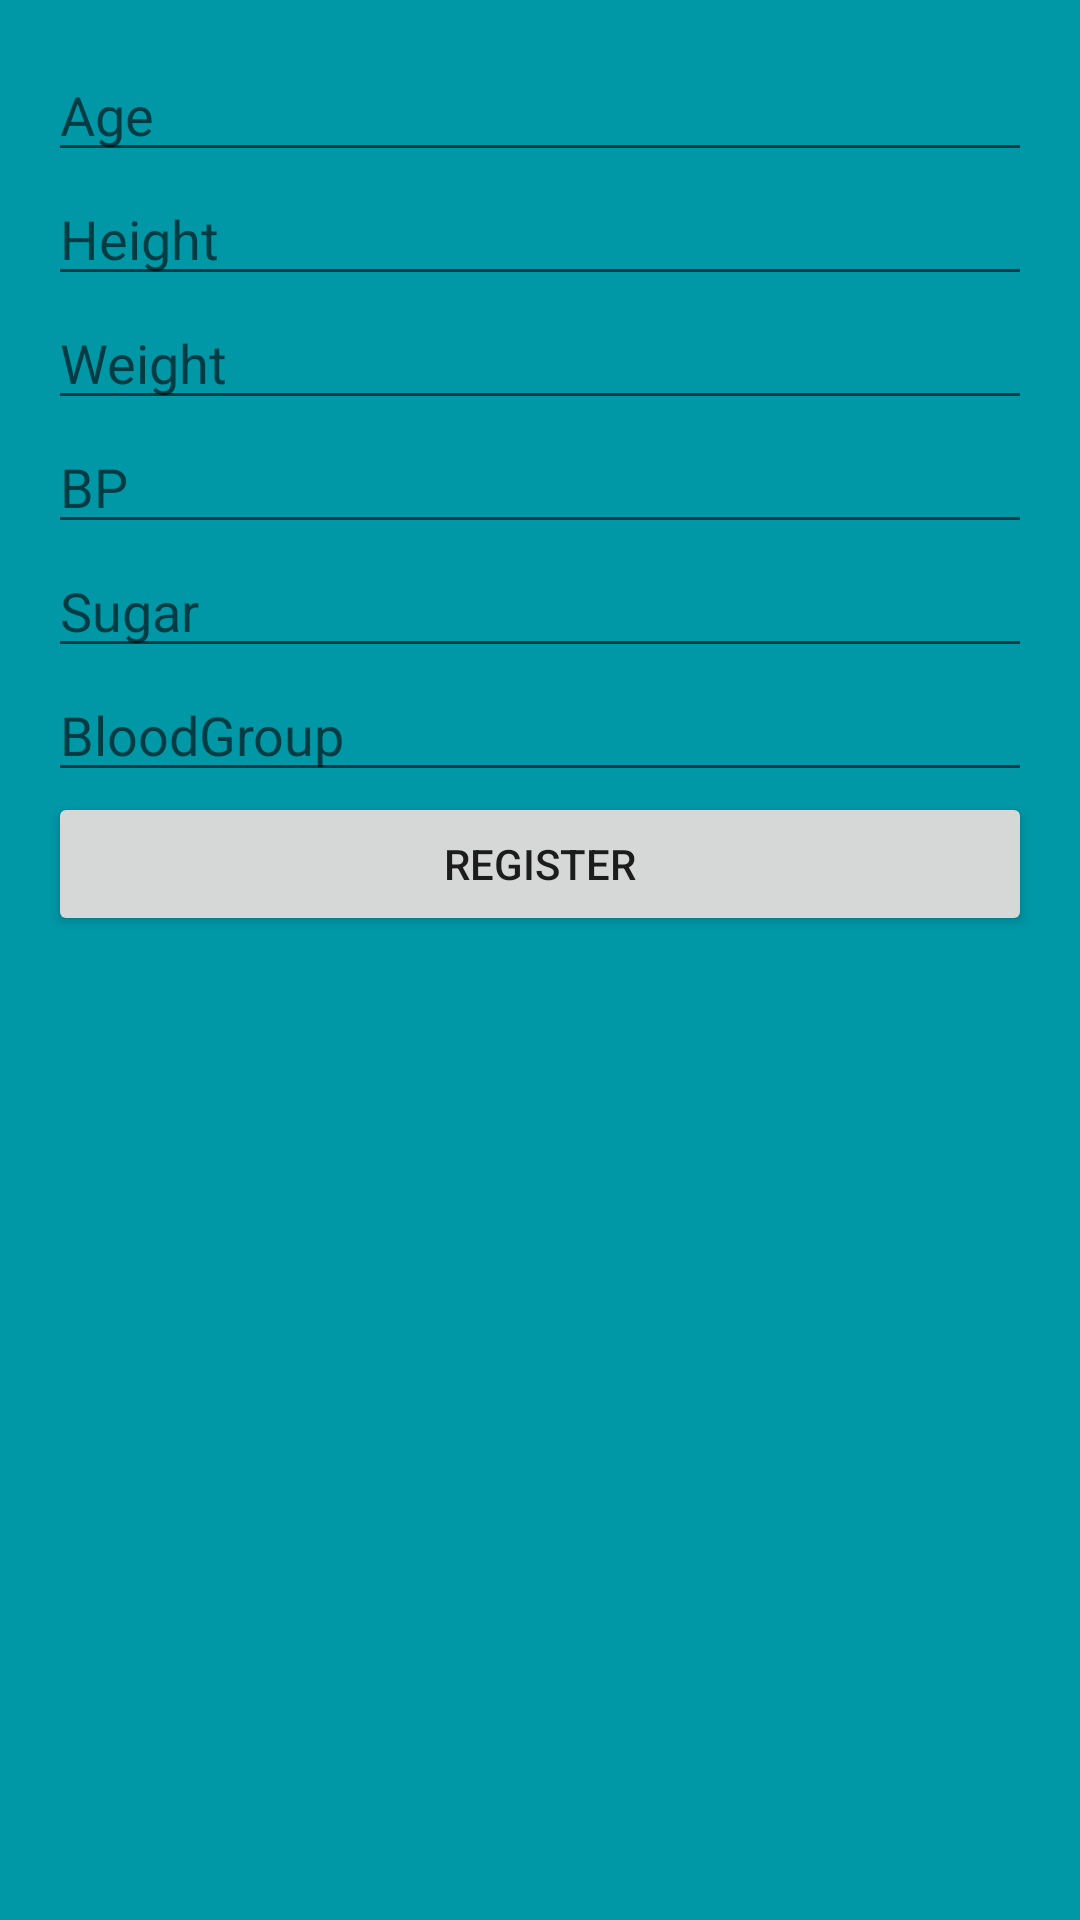

Write the Android layout XML for this screen, with the resource values it uses.
<!-- AndroidManifest.xml: application theme AppTheme -->
<!-- res/layout/activity_medregpat.xml -->
<?xml version="1.0" encoding="utf-8"?>
<android.support.design.widget.CoordinatorLayout xmlns:android="http://schemas.android.com/apk/res/android"
    xmlns:app="http://schemas.android.com/apk/res-auto"
    xmlns:tools="http://schemas.android.com/tools"
    android:layout_width="match_parent"
    android:layout_height="match_parent"
    android:fitsSystemWindows="true"
    tools:context="com.epc.project.Registration">

    <LinearLayout
        android:layout_width="fill_parent"
        android:layout_height="fill_parent"
        android:background="@color/colorPrimaryDark"
        android:orientation="vertical"
        android:padding="@dimen/activity_horizontal_margin">

        <EditText
            android:id="@+id/age"
            android:layout_width="match_parent"
            android:layout_height="wrap_content"
            android:ems="10"
            android:hint="Age"
            android:inputType="number" />

        <EditText
            android:id="@+id/height"
            android:layout_width="match_parent"
            android:layout_height="wrap_content"
            android:ems="10"
            android:hint="Height"
            android:inputType="number" />

        <EditText
            android:id="@+id/weight"
            android:layout_width="match_parent"
            android:layout_height="wrap_content"
            android:ems="10"
            android:hint="Weight"
            android:inputType="number" />

        <EditText
            android:id="@+id/pressure"
            android:layout_width="match_parent"
            android:layout_height="wrap_content"
            android:ems="10"
            android:hint="BP"
            android:inputType="number" />

        <EditText
            android:id="@+id/sugar"
            android:layout_width="match_parent"
            android:layout_height="wrap_content"
            android:ems="10"
            android:hint="Sugar"
            android:inputType="number" />

        <EditText
            android:id="@+id/bloodgroup"
            android:layout_width="match_parent"
            android:layout_height="wrap_content"
            android:ems="10"
            android:hint="BloodGroup"
            android:inputType="textPersonName" />

        <Button
            android:id="@+id/submit_button"
            android:layout_width="match_parent"
            android:layout_height="wrap_content"
            android:layout_gravity="center_horizontal"
            android:text="Register" />

    </LinearLayout>

</android.support.design.widget.CoordinatorLayout>
<!-- resources referenced by this layout -->
<resources>
  <color name="colorPrimaryDark">#0097a7</color>
  <dimen name="activity_horizontal_margin">16dp</dimen>
  <style name="AppTheme" parent="Theme.AppCompat.Light.DarkActionBar">
          
          <item name="colorPrimary">@color/colorPrimary</item>
          <item name="colorPrimaryDark">@color/colorPrimaryDark</item>
          <item name="colorAccent">@color/colorAccent</item>
      </style>
  <color name="colorPrimary">#00bcd4</color>
  <color name="colorAccent">#f2fe71</color>
</resources>
